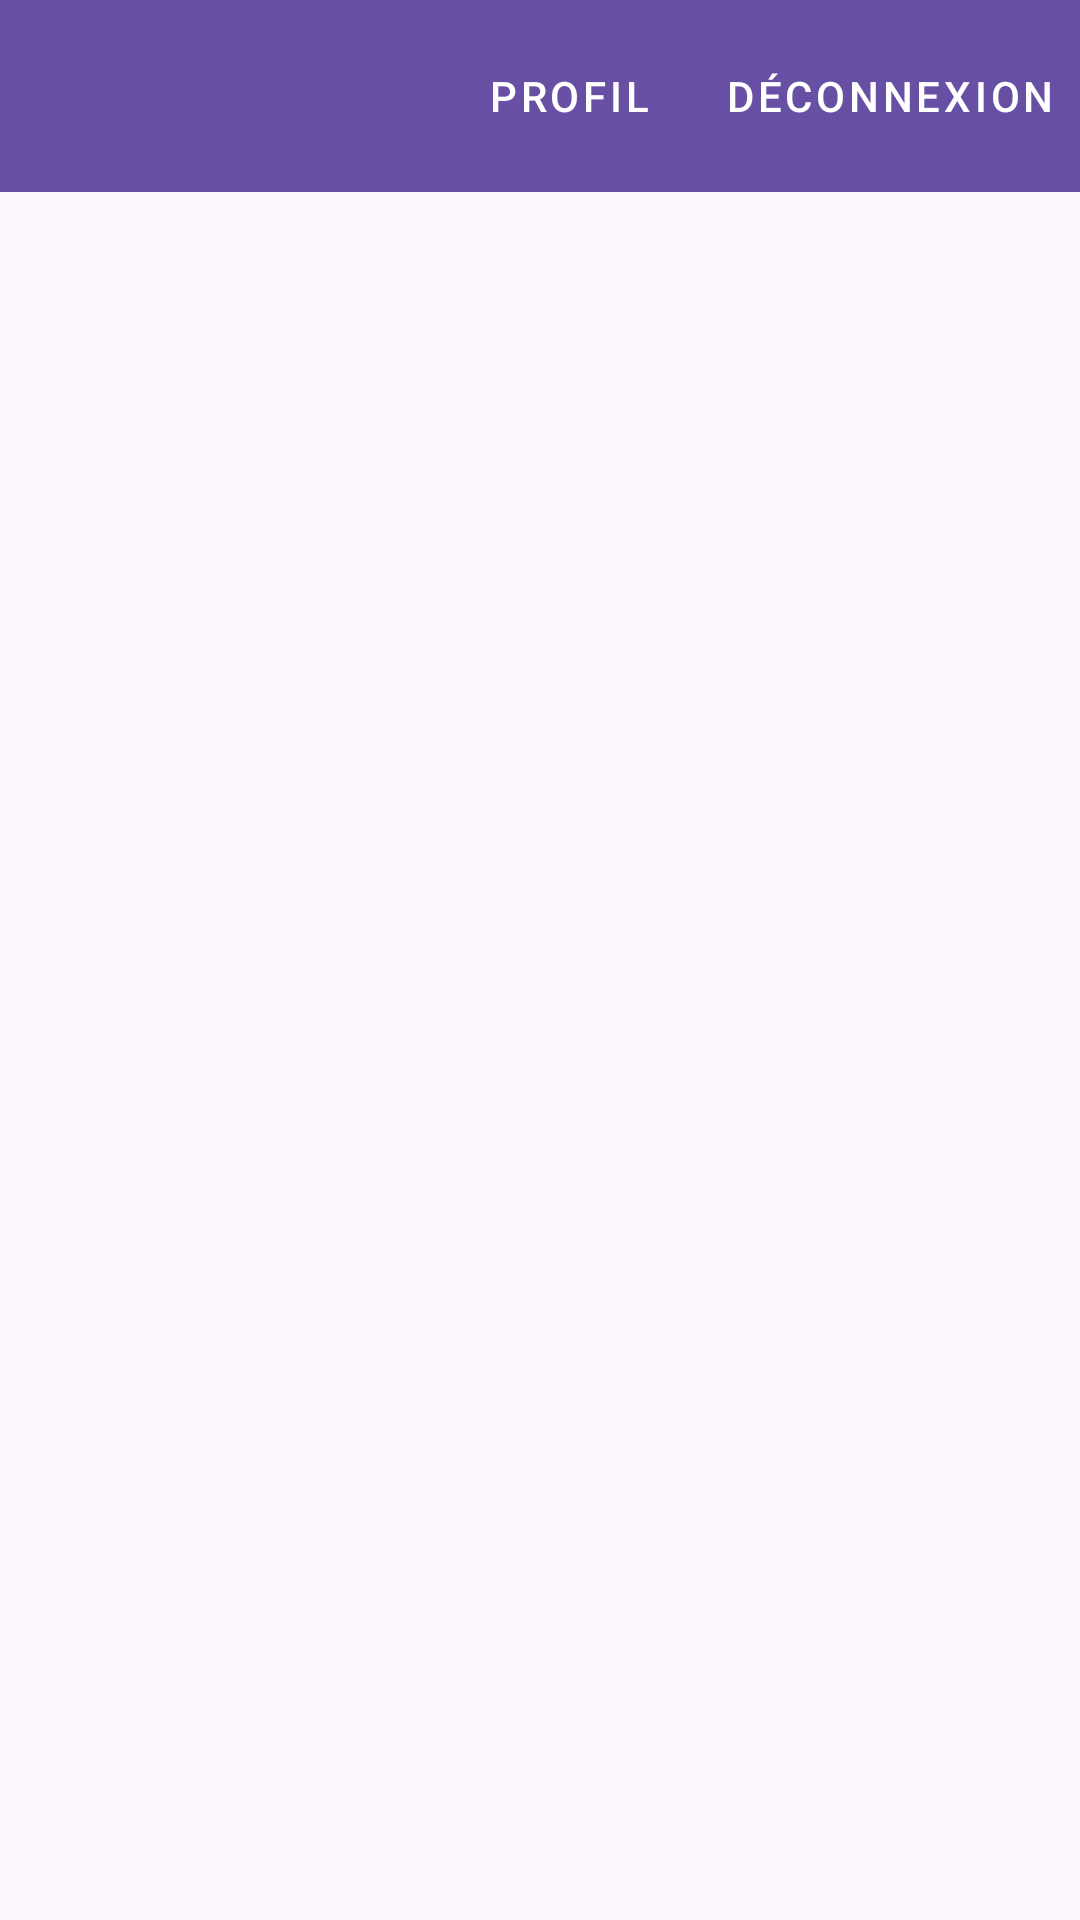

This screen was rendered from an Android layout file. Write that file and the resources it references.
<!-- AndroidManifest.xml: application theme Theme.QuizzFront -->
<!-- res/layout/activity_modifiaction_questionnaire.xml -->
<?xml version="1.0" encoding="utf-8"?>
<androidx.constraintlayout.widget.ConstraintLayout
        xmlns:android="http://schemas.android.com/apk/res/android"
        xmlns:tools="http://schemas.android.com/tools"
        xmlns:app="http://schemas.android.com/apk/res-auto"
        android:id="@+id/main"
        android:layout_width="match_parent"
        android:layout_height="match_parent"
        tools:context=".Activity.ModifiactionQuestionnaireActivity">

    <include
            android:id="@+id/includeToolbar"
            layout="@layout/toolbar_main"/>

</androidx.constraintlayout.widget.ConstraintLayout>
<!-- res/layout/toolbar_main.xml (included above) -->
<?xml version="1.0" encoding="utf-8"?>
<androidx.appcompat.widget.Toolbar
        xmlns:android="http://schemas.android.com/apk/res/android"
        xmlns:app="http://schemas.android.com/apk/res-auto"
        android:id="@+id/toolbar"
        android:layout_width="match_parent"
        android:layout_height="?attr/actionBarSize"
        android:background="?attr/colorPrimary"
        android:elevation="4dp">

    <LinearLayout
            android:layout_width="match_parent"
            android:layout_height="match_parent"
            android:orientation="horizontal"
            android:gravity="center_vertical">

        <TextView
                android:id="@+id/textViewNomPrenom"
                android:layout_width="0dp"
                android:layout_height="wrap_content"
                android:layout_weight="1"
                android:textColor="@android:color/white"
                android:textSize="18sp"
                android:layout_marginEnd="16dp"/>

        <Button
                android:id="@+id/buttonProfil"
                android:layout_width="wrap_content"
                android:layout_height="wrap_content"
                android:text="@string/profil"
                style="@style/Widget.MaterialComponents.Button.TextButton"
                android:textColor="@android:color/white"/>

        <Button
                android:id="@+id/buttonDeconnexion"
                android:layout_width="wrap_content"
                android:layout_height="wrap_content"
                android:text="@string/deconnexion"
                style="@style/Widget.MaterialComponents.Button.TextButton"
                android:textColor="@android:color/white"/>

    </LinearLayout>

</androidx.appcompat.widget.Toolbar>
<!-- resources referenced by this layout -->
<resources>
  <string name="deconnexion">Déconnexion</string>
  <string name="profil">Profil</string>
  <style name="Theme.QuizzFront" parent="Base.Theme.QuizzFront" />
  <style name="Base.Theme.QuizzFront" parent="Theme.Material3.DayNight.NoActionBar">
          
          
      </style>
</resources>
